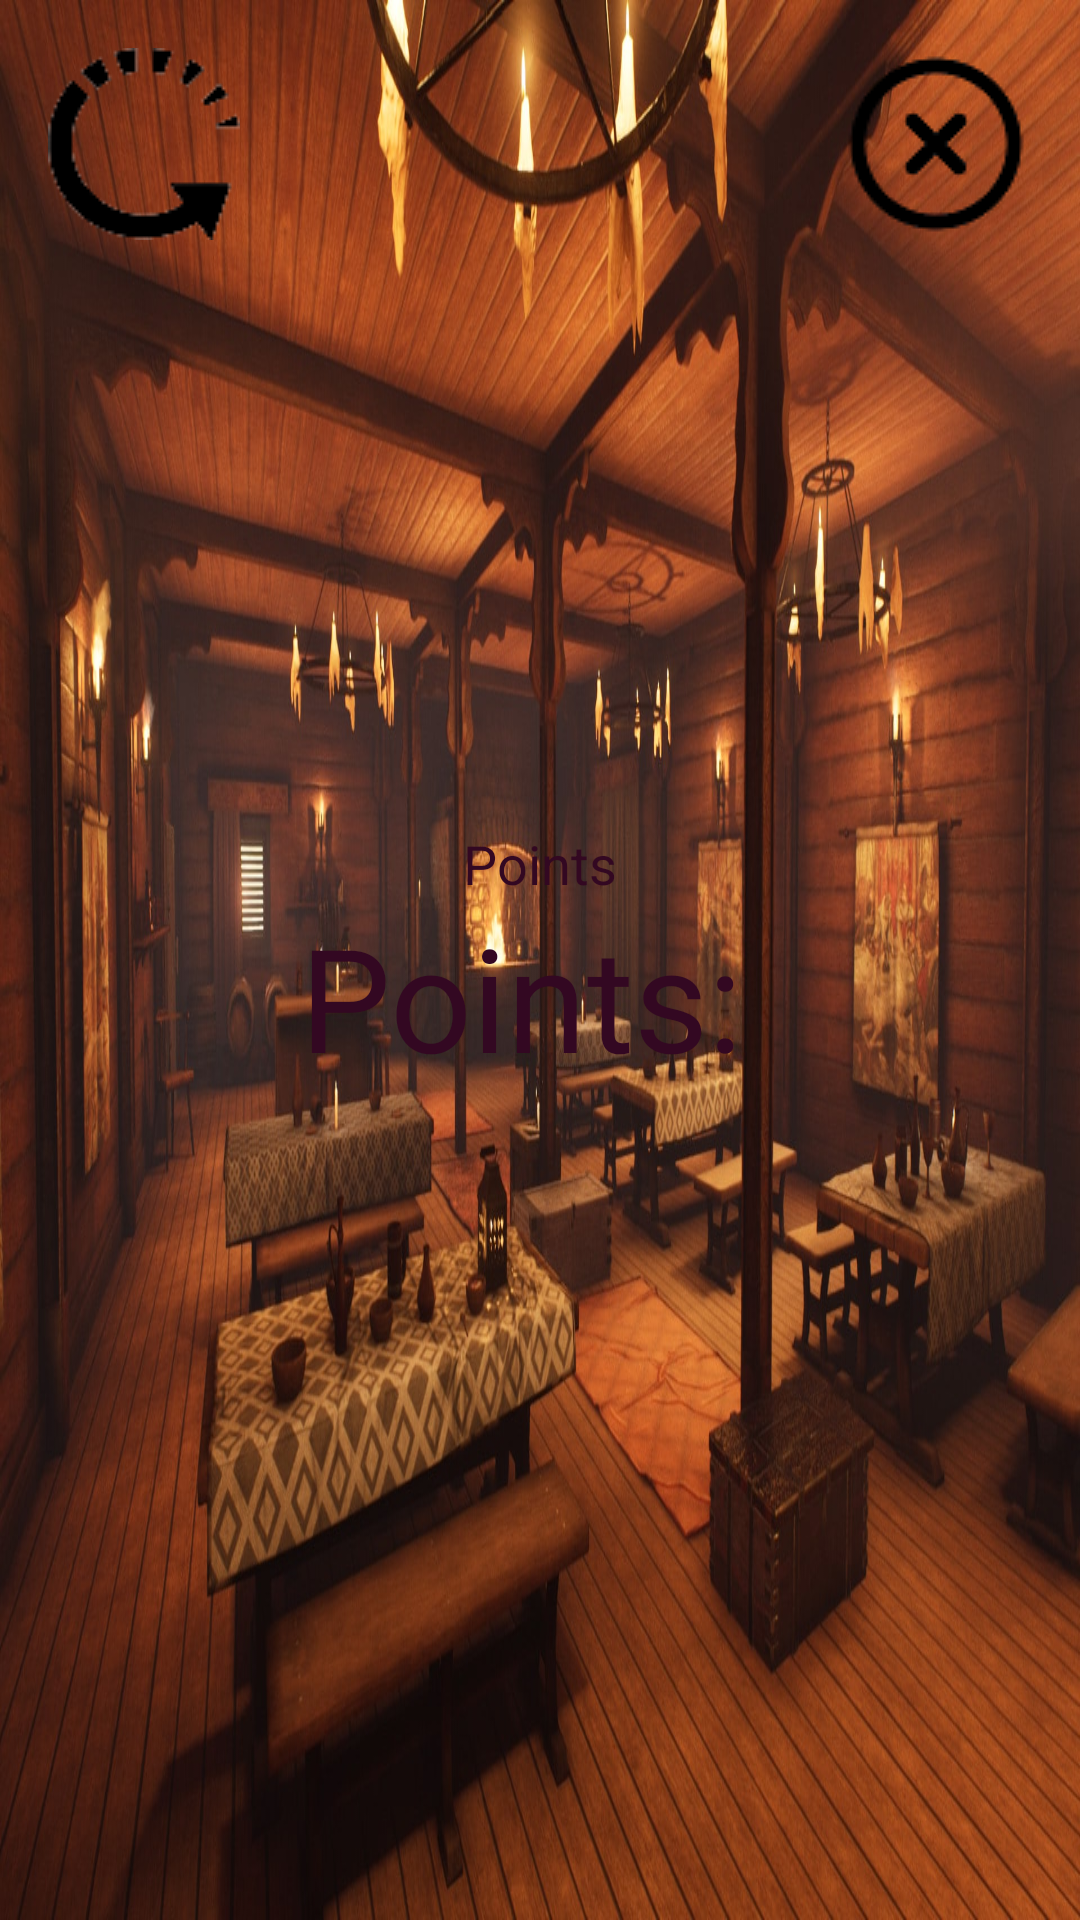

Here is an Android app screen rendered from its layout file. Give the layout XML and the strings, colors and styles it references.
<!-- AndroidManifest.xml: application theme Theme.AppCompat.Light.NoActionBar.Fullscreen -->
<!-- res/layout/game_over.xml -->
<?xml version="1.0" encoding="utf-8"?>
<LinearLayout xmlns:android="http://schemas.android.com/apk/res/android"
    android:orientation="vertical"
    android:layout_width="match_parent"
    android:layout_height="match_parent"
    android:background="@drawable/backgroundtavern"
    android:padding="16dp">
    <LinearLayout
        android:layout_width="wrap_content"
        android:layout_height="wrap_content"
        android:orientation="horizontal">
        <ImageButton
            android:layout_width="wrap_content"
            android:layout_height="wrap_content"
            android:background="@drawable/restart"
            android:onClick="restart" />
        <View
            android:layout_width="0dp"
            android:layout_height="0dp"
            android:layout_weight="1"/>
        <ImageButton
            android:layout_width="wrap_content"
            android:layout_height="wrap_content"
            android:background="@drawable/exit"
            android:onClick="exit"/>

    </LinearLayout>
    <LinearLayout
        android:layout_width="match_parent"
        android:layout_height="match_parent"
        android:layout_gravity="center"
        android:gravity="center"
        android:orientation="vertical"
        android:layout_marginBottom="64dp">
        <TextView
            android:layout_width="wrap_content"
            android:layout_height="wrap_content"
            android:text="Points"
            android:textColor="#330822"
            android:textSize="18sp"/>
        <TextView
            android:layout_width="wrap_content"
            android:layout_height="wrap_content"
            android:id="@+id/tvPoints"
            android:text="Points: "
            android:textColor="#330822"
            android:textSize="48sp"/>
</LinearLayout>


</LinearLayout>
<!-- resources referenced by this layout -->
<resources>
  <!-- drawable backgroundtavern: jpg bitmap (drawable-v24, 303395 bytes) -->
  <!-- drawable exit: png bitmap (drawable-v24, 1729 bytes) -->
  <!-- drawable restart: png bitmap (drawable-v24, 1984 bytes) -->
  <style name="Theme.AppCompat.Light.NoActionBar.Fullscreen" parent="@style/Theme.AppCompat.Light.NoActionBar">
          <item name="android:windowNoTitle">true</item>
          <item name="android:windowActionBar">false</item>
          <item name="android:windowFullscreen">true</item>
          <item name="android:windowContentOverlay">@null</item>
      </style>
</resources>
